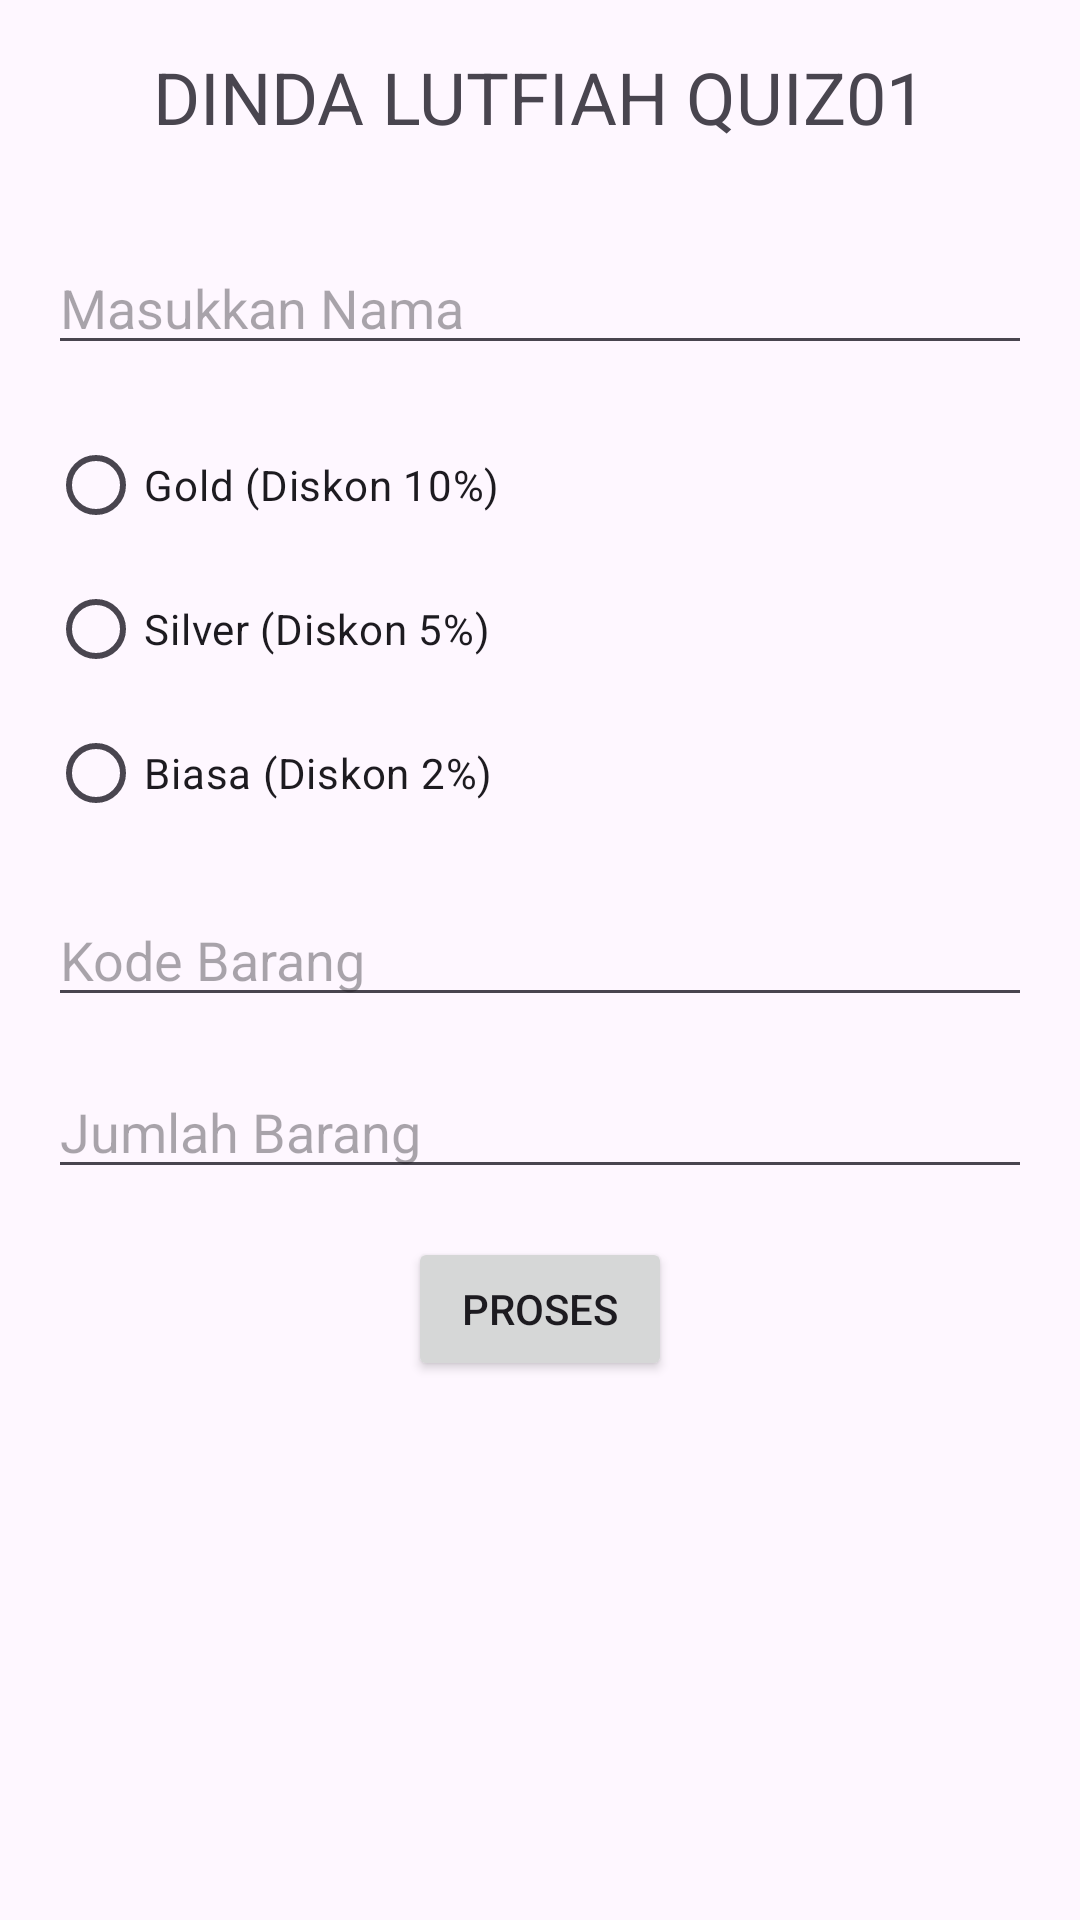

Produce the Android XML layout that renders to this screen, including the resource entries it uses.
<!-- AndroidManifest.xml: application theme Theme.QUIZ01 -->
<!-- res/layout/activity_main.xml -->
<?xml version="1.0" encoding="utf-8"?>
<RelativeLayout xmlns:android="http://schemas.android.com/apk/res/android"
    xmlns:tools="http://schemas.android.com/tools"
    android:layout_width="match_parent"
    android:layout_height="match_parent"
    android:padding="16dp"
    tools:context=".MainActivity">

    <TextView
        android:id="@+id/welcomeTextView"
        android:layout_width="wrap_content"
        android:layout_height="wrap_content"
        android:text="DINDA LUTFIAH QUIZ01"
        android:textSize="24sp"
        android:layout_centerHorizontal="true"
        android:layout_marginBottom="16dp"/>

    <EditText
        android:id="@+id/namaEditText"
        android:layout_width="match_parent"
        android:layout_height="wrap_content"
        android:layout_below="@id/welcomeTextView"
        android:layout_marginTop="16dp"
        android:hint="Masukkan Nama"/>

    <RadioGroup
        android:id="@+id/membershipRadioGroup"
        android:layout_width="wrap_content"
        android:layout_height="wrap_content"
        android:layout_below="@id/namaEditText"
        android:orientation="vertical"
        android:layout_marginTop="16dp">

        <RadioButton
            android:id="@+id/goldRadioButton"
            android:layout_width="wrap_content"
            android:layout_height="wrap_content"
            android:text="Gold (Diskon 10%)"/>

        <RadioButton
            android:id="@+id/silverRadioButton"
            android:layout_width="wrap_content"
            android:layout_height="wrap_content"
            android:text="Silver (Diskon 5%)"/>

        <RadioButton
            android:id="@+id/biasaRadioButton"
            android:layout_width="wrap_content"
            android:layout_height="wrap_content"
            android:text="Biasa (Diskon 2%)"/>
    </RadioGroup>

    <EditText
        android:id="@+id/kodeBarangEditText"
        android:layout_width="match_parent"
        android:layout_height="wrap_content"
        android:layout_below="@id/membershipRadioGroup"
        android:layout_marginTop="16dp"
        android:hint="Kode Barang"/>

    <EditText
        android:id="@+id/jumlahEditText"
        android:layout_width="match_parent"
        android:layout_height="wrap_content"
        android:layout_below="@id/kodeBarangEditText"
        android:layout_marginTop="16dp"
        android:hint="Jumlah Barang"
        android:inputType="number"/>

    <Button
        android:id="@+id/prosesButton"
        android:layout_width="wrap_content"
        android:layout_height="wrap_content"
        android:layout_below="@id/jumlahEditText"
        android:layout_centerHorizontal="true"
        android:layout_marginTop="16dp"
        android:text="Proses"/>

</RelativeLayout>
<!-- resources referenced by this layout -->
<resources>
  <style name="Theme.QUIZ01" parent="Base.Theme.QUIZ01" />
  <style name="Base.Theme.QUIZ01" parent="Theme.Material3.DayNight.NoActionBar">
          
          
      </style>
</resources>
